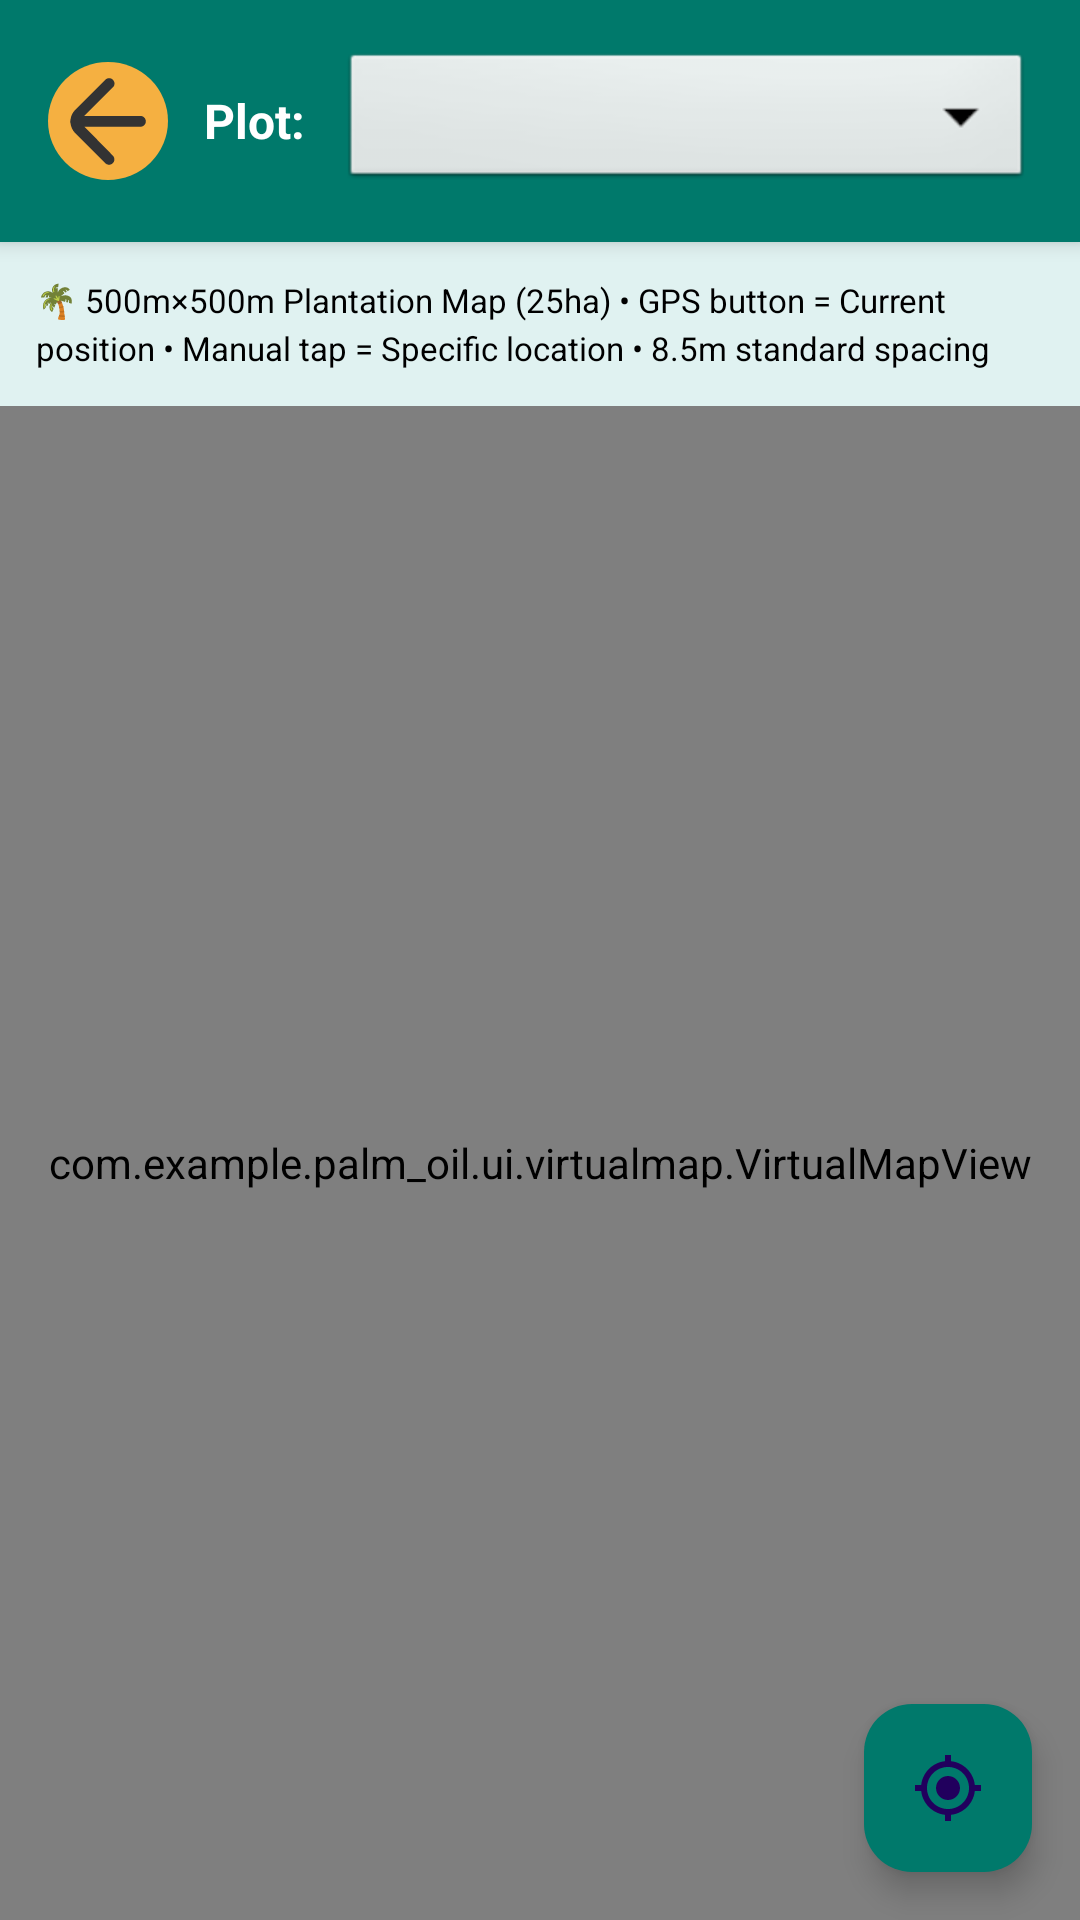

Reconstruct the res/layout file that produces this screen, plus the resources it refers to.
<!-- AndroidManifest.xml: application theme Theme.PALM_OIL -->
<!-- res/layout/activity_virtual_map.xml -->
<?xml version="1.0" encoding="utf-8"?>
<androidx.coordinatorlayout.widget.CoordinatorLayout xmlns:android="http://schemas.android.com/apk/res/android"
    xmlns:app="http://schemas.android.com/apk/res-auto"
    android:id="@+id/main"
    android:layout_width="match_parent"
    android:layout_height="match_parent"
    android:background="@android:color/white">

    <LinearLayout
        android:layout_width="match_parent"
        android:layout_height="match_parent"
        android:orientation="vertical">

        
        <LinearLayout
            android:layout_width="match_parent"
            android:layout_height="wrap_content"
            android:orientation="horizontal"
            android:padding="16dp"
            android:background="@color/teal_700"
            android:elevation="4dp">

            <ImageButton
                android:id="@+id/backButton"
                android:layout_width="40dp"
                android:layout_height="40dp"
                android:background="@drawable/circle"
                android:src="@drawable/back_arrow"
                android:layout_gravity="center_vertical"
                android:layout_marginEnd="12dp" />

            <TextView
                android:layout_width="wrap_content"
                android:layout_height="wrap_content"
                android:text="Plot: "
                android:textColor="@android:color/white"
                android:textSize="16sp"
                android:textStyle="bold"
                android:layout_gravity="center_vertical"
                android:layout_marginEnd="8dp" />

            <Spinner
                android:id="@+id/plotSpinner"
                android:layout_width="0dp"
                android:layout_height="wrap_content"
                android:layout_weight="1"
                android:background="@android:drawable/btn_dropdown"
                android:popupBackground="@android:color/white" />

        </LinearLayout>

        
        <TextView
            android:layout_width="match_parent"
            android:layout_height="wrap_content"
            android:text="🌴 500m×500m Plantation Map (25ha) • GPS button = Current position • Manual tap = Specific location • 8.5m standard spacing"
            android:textSize="11sp"
            android:textColor="@android:color/black"
            android:padding="12dp"
            android:background="@color/teal_50"
            android:lineSpacingMultiplier="1.2" />

        
        <com.example.palm_oil.ui.virtualmap.VirtualMapView
            android:id="@+id/mapView"
            android:layout_width="match_parent"
            android:layout_height="0dp"
            android:layout_weight="1"
            android:background="@android:color/white" />

    </LinearLayout>

    
    <com.google.android.material.floatingactionbutton.FloatingActionButton
        android:id="@+id/fabAddTreeAtLocation"
        android:layout_width="wrap_content"
        android:layout_height="wrap_content"
        android:layout_gravity="bottom|end"
        android:layout_margin="16dp"
        android:contentDescription="Add tree at current location"
        app:srcCompat="@drawable/ic_gps_fixed"
        app:backgroundTint="@color/teal_700" />

</androidx.coordinatorlayout.widget.CoordinatorLayout>
<!-- resources referenced by this layout -->
<resources>
  <color name="teal_50">#E0F2F1</color>
  <color name="teal_700">#00796B</color>
  <!-- drawable back_arrow (drawable) -->
  <vector xmlns:android="http://schemas.android.com/apk/res/android"
      android:width="36dp"
      android:height="37dp"
      android:viewportWidth="36"
      android:viewportHeight="37">
    <path
        android:pathData="M28.8,16.655H10.08L19.62,7.115C19.791,6.952 19.926,6.757 20.019,6.54C20.112,6.324 20.16,6.091 20.16,5.855C20.16,5.619 20.112,5.386 20.019,5.17C19.926,4.953 19.791,4.758 19.62,4.595C19.457,4.424 19.262,4.289 19.045,4.196C18.829,4.103 18.596,4.055 18.36,4.055C18.124,4.055 17.891,4.103 17.675,4.196C17.458,4.289 17.263,4.424 17.1,4.595L7.02,14.675C6.14,15.574 5.599,16.751 5.49,18.005C5.49,18.185 5.4,18.275 5.4,18.455C5.386,18.64 5.417,18.825 5.49,18.995C5.617,20.244 6.155,21.415 7.02,22.325L17.1,32.405C17.435,32.734 17.887,32.917 18.356,32.914C18.826,32.912 19.275,32.724 19.607,32.392C19.939,32.06 20.127,31.611 20.129,31.141C20.132,30.672 19.949,30.22 19.62,29.885L10.17,20.255H28.8C29.277,20.255 29.735,20.065 30.073,19.728C30.41,19.39 30.6,18.932 30.6,18.455C30.6,17.978 30.41,17.52 30.073,17.182C29.735,16.845 29.277,16.655 28.8,16.655Z"
        android:fillColor="#333333"/>
  </vector>
  <!-- drawable circle (drawable) -->
  <vector xmlns:android="http://schemas.android.com/apk/res/android"
      android:width="58dp"
      android:height="59dp"
      android:viewportWidth="58"
      android:viewportHeight="59">
    <path
        android:pathData="M29,29.5m-29,0a29,29 0,1 1,58 0a29,29 0,1 1,-58 0"
        android:fillColor="#F5B041"/>
  </vector>
  <!-- drawable ic_gps_fixed (drawable) -->
  <vector xmlns:android="http://schemas.android.com/apk/res/android"
      android:width="24dp"
      android:height="24dp"
      android:viewportWidth="24"
      android:viewportHeight="24"
      android:tint="?attr/colorOnSurface">
      <path
          android:fillColor="@android:color/white"
          android:pathData="M12,8c-2.21,0 -4,1.79 -4,4s1.79,4 4,4 4,-1.79 4,-4 -1.79,-4 -4,-4zM20.94,11c-0.46,-4.17 -3.77,-7.48 -7.94,-7.94L13,1h-2v2.06C6.83,3.52 3.52,6.83 3.06,11L1,11v2h2.06c0.46,4.17 3.77,7.48 7.94,7.94L11,23h2v-2.06c4.17,-0.46 7.48,-3.77 7.94,-7.94L23,13v-2h-2.06zM12,19c-3.87,0 -7,-3.13 -7,-7s3.13,-7 7,-7 7,3.13 7,7 -3.13,7 -7,7z"/>
  </vector>
  <style name="Theme.PALM_OIL" parent="Base.Theme.PALM_OIL" />
  <style name="Base.Theme.PALM_OIL" parent="Theme.Material3.DayNight.NoActionBar">
          
          
      </style>
</resources>
